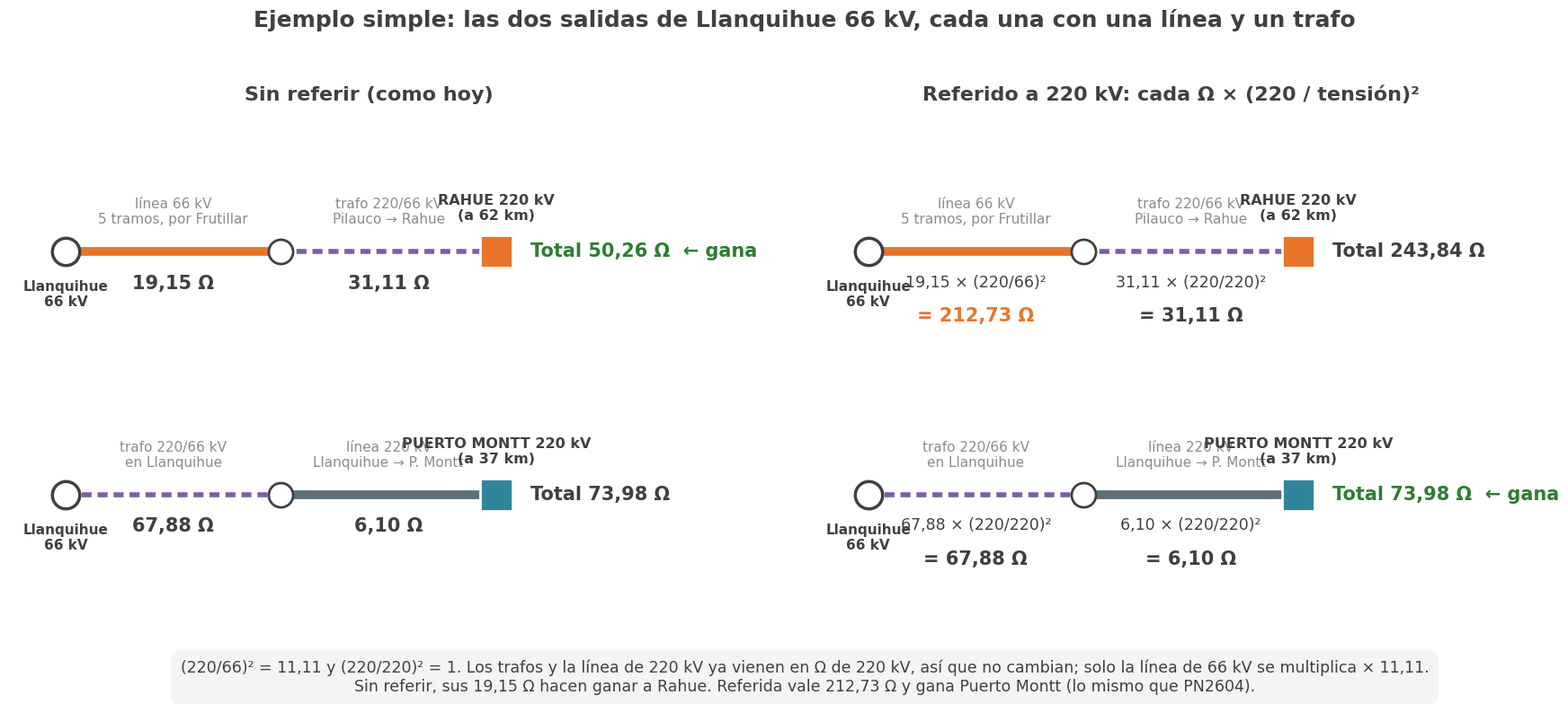

Source code (Python): (Note: this script raises an exception after producing the figure.)
import matplotlib
matplotlib.use("Agg"); import matplotlib.pyplot as plt
from matplotlib import font_manager
for f in ["/usr/share/fonts/truetype/crosextra/Carlito-Regular.ttf","/usr/share/fonts/truetype/crosextra/Carlito-Bold.ttf"]:
    try: font_manager.fontManager.addfont(f)
    except Exception: pass
plt.rcParams["font.family"]="Carlito"
S='/tmp/claude-0/-home-user/aef6561c-d05e-5d6f-b069-1de59162b42e/scratchpad/c3/fig/'
DARK="#404040"; GREY="#8C8C8C"; WIN="#2E7D32"; TR="#7B5EA7"; L66="#E8752A"; L220="#5B6E7A"
fmt=lambda v,d=2:f"{v:,.{d}f}".replace(',','X').replace('.',',').replace('X','.')
# valores reales del ENT (Ω, a la tensión V [kV] de cada fila)
caminos=[('A','RAHUE 220 kV (a 62 km)','#E8752A',[('línea 66 kV','5 tramos, por Frutillar',19.146,66,L66,False),('trafo 220/66 kV','Pilauco → Rahue',31.111,220,TR,True)]),
         ('B','PUERTO MONTT 220 kV (a 37 km)','#30849B',[('trafo 220/66 kV','en Llanquihue',67.879,220,TR,True),('línea 220 kV','Llanquihue → P. Montt',6.096,220,L220,False)])]
fig,axs=plt.subplots(1,2,figsize=(18,7.6),dpi=170)
for ax,ref in zip(axs,[False,True]):
    ax.set_xlim(-0.5,12.2); ax.set_ylim(-0.2,7.0); ax.axis('off')
    xs=[0.5,4.3,8.1]; tot={}
    for (k,dest,cd,tr),y in zip(caminos,[5.0,1.6]):
        t=0
        for i,(nm,det,x,v,c,istr) in enumerate(tr):
            x0,x1=xs[i],xs[i+1]; f=(220/v)**2 if ref else 1; val=x*f; t+=val; xm=(x0+x1)/2
            ax.plot([x0,x1],[y,y],color=c,lw=7 if not istr else 4,ls='-' if not istr else (0,(2,1.2)),zorder=1)
            ax.text(xm,y+0.35,f"{nm}\n{det}",ha='center',va='bottom',fontsize=11,color=GREY)
            if ref:
                ax.text(xm,y-0.32,f"{fmt(x)} × (220/{v})²",ha='center',va='top',fontsize=12.5,color=DARK)
                ax.text(xm,y-0.78,f"= {fmt(val)} Ω",ha='center',va='top',fontsize=15,fontweight='bold',color=L66 if v==66 else DARK)
            else:
                ax.text(xm,y-0.32,f"{fmt(x)} Ω",ha='center',va='top',fontsize=15,fontweight='bold',color=DARK)
        tot[k]=t
        ax.scatter(xs[0],y,s=480,color='white',edgecolor=DARK,lw=2.5,zorder=3); ax.text(xs[0],y-0.4,'Llanquihue\n66 kV',ha='center',va='top',fontsize=11,fontweight='bold',color=DARK)
        ax.scatter(xs[1],y,s=380,color='white',edgecolor=DARK,lw=2,zorder=3)
        ax.scatter(xs[2],y,s=650,marker='s',color=cd,edgecolor='white',lw=2,zorder=3); ax.text(xs[2],y+0.4,dest.replace(' (','\n('),ha='center',va='bottom',fontsize=11.5,fontweight='bold',color=DARK)
    w=min(tot,key=tot.get)
    for k,y in zip('AB',[5.0,1.6]):
        ax.text(8.7,y,f"Total {fmt(tot[k])} Ω"+("  ← gana" if k==w else ""),va='center',fontsize=15,fontweight='bold',color=WIN if k==w else DARK)
    ax.set_title('Sin referir (como hoy)' if not ref else 'Referido a 220 kV: cada Ω × (220 / tensión)²',fontsize=16,fontweight='bold',color=DARK)
fig.suptitle('Ejemplo simple: las dos salidas de Llanquihue 66 kV, cada una con una línea y un trafo',fontsize=18,fontweight='bold',color=DARK,y=1.0)
fig.text(0.5,0.0,'(220/66)² = 11,11 y (220/220)² = 1. Los trafos y la línea de 220 kV ya vienen en Ω de 220 kV, así que no cambian; solo la línea de 66 kV se multiplica × 11,11.\n'
         'Sin referir, sus 19,15 Ω hacen ganar a Rahue. Referida vale 212,73 Ω y gana Puerto Montt (lo mismo que PN2604).',
         ha='center',fontsize=12.5,color=DARK,bbox=dict(boxstyle='round,pad=0.6',fc='#F4F4F4',ec='none'))
fig.tight_layout(rect=(0,0.08,1,0.96)); fig.savefig(S+'simple_llanquihue.png',bbox_inches='tight',facecolor='white')
